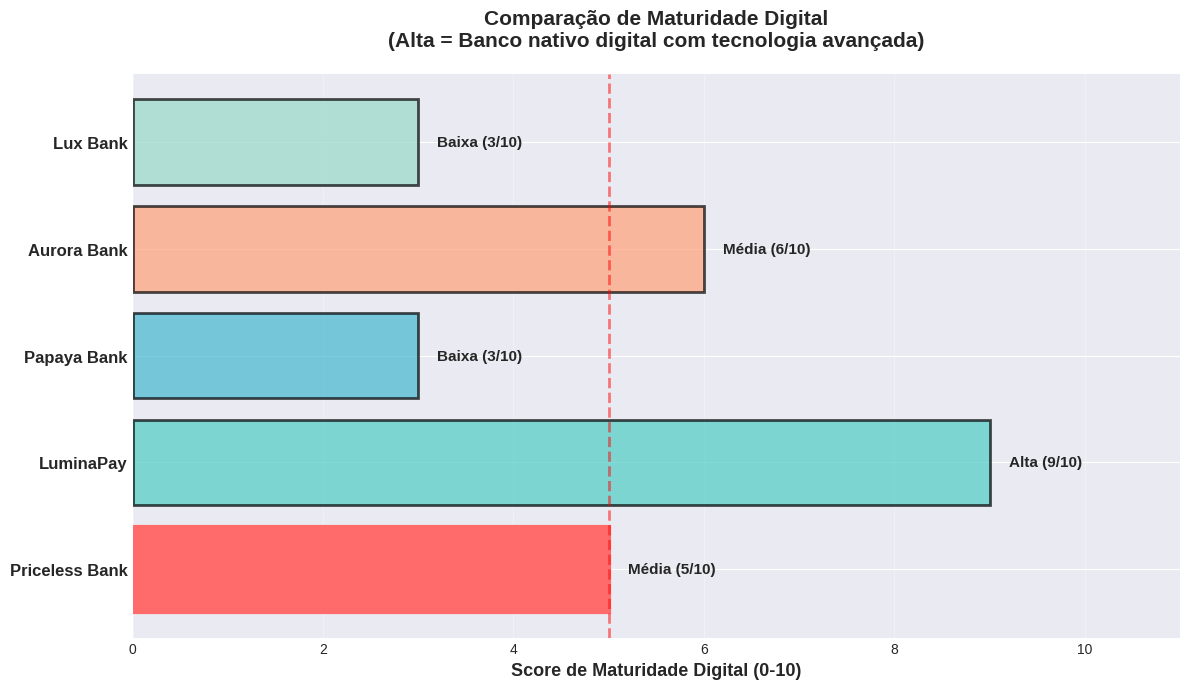

Write Python code to recreate this figure. (Note: this script raises an exception after producing the figure.)
import pandas as pd
import matplotlib.pyplot as plt
import seaborn as sns
import numpy as np

# Configurações de estilo
plt.style.use('seaborn-v0_8-darkgrid')
sns.set_palette("husl")
plt.rcParams['figure.figsize'] = (14, 8)
plt.rcParams['font.size'] = 10

# Dados de benchmarking operacional dos bancos competidores
bancos_data_2 = {
    'Banco': ['Priceless Bank', 'LuminaPay', 'Papaya Bank', 'Aurora Bank', 'Lux Bank'],
    
    # Maturidade Digital
    'Maturidade_Digital': ['Média', 'Alta', 'Baixa', 'Média', 'Baixa'],
    'Maturidade_Digital_Score': [5, 9, 3, 6, 3],  # Score numérico para visualização
    
    # Canal de Abertura
    'Canal_Digital': [50, 100, 50, 100, 0],  # % de abertura digital
    'Canal_Fisico': [50, 0, 50, 0, 100],     # % de abertura física
    
    # Banco Principal
    'Percentual_Banco_Principal': [0, 37.4, 42.7, 13.6, 6.4],  # Priceless Bank precisa ser estimado
    
    # Open Finance
    'Aceita_Open_Finance': ['?', 'Sim', 'Sim', 'Sim', 'Não'],
    'Open_Finance_Binary': [0.5, 1, 1, 1, 0],  # Para visualização
    'Percentual_Exportacao_Open_Finance': [0, 62, 44, 79, 82],  # Priceless Bank a definir
    
    # NPS
    'NPS': [0, 76, 64, 55, 82],  # Priceless Bank a definir
}

df_bancos_2 = pd.DataFrame(bancos_data_2)

# Cores consistentes
colors = ['#FF6B6B', '#4ECDC4', '#45B7D1', '#FFA07A', '#98D8C8']

# ============================================================================
# GRÁFICO 1: Comparação de Maturidade Digital
# ============================================================================
fig, ax = plt.subplots(figsize=(12, 7))

y_pos = np.arange(len(df_bancos_2['Banco']))
bars = ax.barh(y_pos, df_bancos_2['Maturidade_Digital_Score'], color=colors, alpha=0.7, edgecolor='black', linewidth=2)

# Destacar Priceless Bank
bars[0].set_color('#FF6B6B')
bars[0].set_alpha(1.0)
bars[0].set_linewidth(3)

# Adicionar labels nas barras
for i, (bar, label) in enumerate(zip(bars, df_bancos_2['Maturidade_Digital'])):
    width = bar.get_width()
    ax.text(width + 0.2, bar.get_y() + bar.get_height()/2.,
           f'{label} ({width:.0f}/10)', ha='left', va='center', fontsize=11, fontweight='bold')

ax.set_yticks(y_pos)
ax.set_yticklabels(df_bancos_2['Banco'], fontsize=12, fontweight='bold')
ax.set_xlabel('Score de Maturidade Digital (0-10)', fontsize=13, fontweight='bold')
ax.set_title('Comparação de Maturidade Digital\n(Alta = Banco nativo digital com tecnologia avançada)', 
            fontsize=15, fontweight='bold', pad=20)
ax.set_xlim(0, 11)
ax.grid(True, alpha=0.3, axis='x')

# Linha de referência
ax.axvline(x=df_bancos_2['Maturidade_Digital_Score'].iloc[0], color='red', linestyle='--', linewidth=2, alpha=0.5)

plt.tight_layout()
plt.savefig('/Users/<user>/Documents/ibmec-rio/2025.2/hackathon-mastercard/grafico_2_1_maturidade_digital.png', dpi=300, bbox_inches='tight')
plt.show()

print("✓ Gráfico 2.1 criado: Maturidade Digital")

# ============================================================================
# GRÁFICO 2: Canais de Abertura de Conta
# ============================================================================
fig, ax = plt.subplots(figsize=(12, 7))

x = np.arange(len(df_bancos_2['Banco']))
width = 0.35

bars1 = ax.bar(x - width/2, df_bancos_2['Canal_Digital'], width, label='Digital', 
              color='#4ECDC4', alpha=0.8, edgecolor='black', linewidth=1.5)
bars2 = ax.bar(x + width/2, df_bancos_2['Canal_Fisico'], width, label='Físico (Agência)', 
              color='#FFA07A', alpha=0.8, edgecolor='black', linewidth=1.5)

# Destacar Priceless Bank
bars1[0].set_color('#FF6B6B')
bars1[0].set_alpha(1.0)
bars1[0].set_linewidth(3)
bars2[0].set_color('#FF6B6B')
bars2[0].set_alpha(0.5)
bars2[0].set_linewidth(3)

# Adicionar valores nas barras
for bars in [bars1, bars2]:
    for bar in bars:
        height = bar.get_height()
        if height > 0:
            ax.text(bar.get_x() + bar.get_width()/2., height/2,
                   f'{height:.0f}%', ha='center', va='center', 
                   fontsize=11, fontweight='bold', color='white')

ax.set_ylabel('Percentual de Atendimento (%)', fontsize=13, fontweight='bold')
ax.set_title('Canais de Abertura de Conta e Atendimento\n(Distribuição entre canais digitais e físicos)', 
            fontsize=15, fontweight='bold', pad=20)
ax.set_xticks(x)
ax.set_xticklabels(df_bancos_2['Banco'], fontsize=11, fontweight='bold')
ax.legend(fontsize=12, loc='upper right')
ax.set_ylim(0, 120)
ax.grid(True, alpha=0.3, axis='y')

plt.tight_layout()
plt.savefig('/Users/<user>/Documents/ibmec-rio/2025.2/hackathon-mastercard/grafico_2_2_canais_abertura.png', dpi=300, bbox_inches='tight')
plt.show()

print("✓ Gráfico 2.2 criado: Canais de Abertura de Conta")

# ============================================================================
# GRÁFICO 3: Percentual de Clientes que Consideram Banco como Principal
# ============================================================================
fig, ax = plt.subplots(figsize=(12, 7))

# Remover Priceless Bank desta análise (valor = 0)
df_temp = df_bancos_2[df_bancos_2['Percentual_Banco_Principal'] > 0].copy()
colors_temp = [colors[i] for i in range(1, len(colors))]

bars = ax.bar(df_temp['Banco'], df_temp['Percentual_Banco_Principal'], 
             color=colors_temp, alpha=0.7, edgecolor='black', linewidth=2)

# Adicionar valores nas barras
for bar in bars:
    height = bar.get_height()
    ax.text(bar.get_x() + bar.get_width()/2., height,
           f'{height:.1f}%', ha='center', va='bottom', fontsize=12, fontweight='bold')

ax.set_ylabel('Percentual de Clientes (%)', fontsize=13, fontweight='bold')
ax.set_title('Clientes que Consideram o Banco como Principal\n(Maior percentual = Maior fidelização e engajamento)', 
            fontsize=15, fontweight='bold', pad=20)
ax.set_ylim(0, 50)
ax.grid(True, alpha=0.3, axis='y')

# Adicionar texto informativo
ax.text(0.5, 0.95, 'Nota: Priceless Bank não possui dados disponíveis', 
       transform=ax.transAxes, ha='center', va='top',
       bbox=dict(boxstyle='round', facecolor='yellow', alpha=0.3), fontsize=10, style='italic')

plt.tight_layout()
plt.savefig('/Users/<user>/Documents/ibmec-rio/2025.2/hackathon-mastercard/grafico_2_3_banco_principal.png', dpi=300, bbox_inches='tight')
plt.show()

print("✓ Gráfico 2.3 criado: Banco Principal")

# ============================================================================
# GRÁFICO 4: Open Finance - Adoção e Uso
# ============================================================================
fig, (ax1, ax2) = plt.subplots(1, 2, figsize=(16, 7))

# Subplot 1: Aceita Open Finance
aceita_labels = ['?', 'Sim', 'Sim', 'Sim', 'Não']
aceita_colors = ['gray' if label == '?' else '#2ECC71' if label == 'Sim' else '#E74C3C' 
                for label in aceita_labels]

bars1 = ax1.barh(df_bancos_2['Banco'], [1]*len(df_bancos_2), color=aceita_colors, alpha=0.7, edgecolor='black', linewidth=2)

# Destacar Priceless Bank
bars1[0].set_linewidth(3)

for i, (bar, label) in enumerate(zip(bars1, aceita_labels)):
    ax1.text(0.5, bar.get_y() + bar.get_height()/2., label,
            ha='center', va='center', fontsize=14, fontweight='bold', color='white')

ax1.set_xlim(0, 1.2)
ax1.set_title('Aceita Open Finance?', fontsize=13, fontweight='bold')
ax1.set_xlabel('')
ax1.set_xticks([])
ax1.grid(False)

# Subplot 2: Percentual de Exportação
df_temp2 = df_bancos_2[df_bancos_2['Percentual_Exportacao_Open_Finance'] > 0].copy()
colors_temp2 = [colors[i] for i, perc in enumerate(df_bancos_2['Percentual_Exportacao_Open_Finance']) if perc > 0]

bars2 = ax2.barh(df_temp2['Banco'], df_temp2['Percentual_Exportacao_Open_Finance'], 
                color=colors_temp2, alpha=0.7, edgecolor='black', linewidth=2)

for bar in bars2:
    width = bar.get_width()
    ax2.text(width + 1, bar.get_y() + bar.get_height()/2.,
            f'{width:.0f}%', ha='left', va='center', fontsize=11, fontweight='bold')

ax2.set_xlabel('Percentual de Clientes (%)', fontsize=12, fontweight='bold')
ax2.set_title('% de Clientes que Exportaram Dados via Open Finance', fontsize=13, fontweight='bold')
ax2.set_xlim(0, 90)
ax2.grid(True, alpha=0.3, axis='x')

# Adicionar texto informativo
ax2.text(0.5, 0.05, 'Priceless Bank: Dados não disponíveis', 
        transform=ax2.transAxes, ha='center', va='bottom',
        bbox=dict(boxstyle='round', facecolor='yellow', alpha=0.3), fontsize=9, style='italic')

plt.suptitle('Análise de Open Finance\n(Adoção da tecnologia e uso pelos clientes)', 
            fontsize=15, fontweight='bold', y=1.02)
plt.tight_layout()
plt.savefig('/Users/<user>/Documents/ibmec-rio/2025.2/hackathon-mastercard/grafico_2_4_open_finance.png', dpi=300, bbox_inches='tight')
plt.show()

print("✓ Gráfico 2.4 criado: Open Finance")

# ============================================================================
# GRÁFICO 5: Net Promoter Score (NPS)
# ============================================================================
fig, ax = plt.subplots(figsize=(12, 7))

# Remover Priceless Bank desta análise (valor = 0)
df_temp3 = df_bancos_2[df_bancos_2['NPS'] > 0].copy()
colors_temp3 = [colors[i] for i in range(1, len(colors))]

bars = ax.bar(df_temp3['Banco'], df_temp3['NPS'], color=colors_temp3, alpha=0.7, edgecolor='black', linewidth=2)

# Colorir barras baseado no NPS (verde > 70, amarelo 50-70, vermelho < 50)
for i, bar in enumerate(bars):
    nps_value = df_temp3['NPS'].iloc[i]
    if nps_value >= 70:
        bar.set_color('#2ECC71')
    elif nps_value >= 50:
        bar.set_color('#F39C12')
    else:
        bar.set_color('#E74C3C')

# Adicionar valores nas barras
for bar in bars:
    height = bar.get_height()
    ax.text(bar.get_x() + bar.get_width()/2., height,
           f'{height:.0f}', ha='center', va='bottom', fontsize=13, fontweight='bold')

# Adicionar zonas de NPS
ax.axhspan(0, 50, alpha=0.1, color='red', label='Detratores dominantes')
ax.axhspan(50, 70, alpha=0.1, color='yellow', label='Zona neutra')
ax.axhspan(70, 100, alpha=0.1, color='green', label='Promotores dominantes')

ax.set_ylabel('NPS Score', fontsize=13, fontweight='bold')
ax.set_title('Net Promoter Score (NPS)\n(Métrica de satisfação e lealdade do cliente)', 
            fontsize=15, fontweight='bold', pad=20)
ax.set_ylim(0, 100)
ax.grid(True, alpha=0.3, axis='y')
ax.legend(loc='lower right', fontsize=10)

# Adicionar texto informativo
ax.text(0.5, 0.95, 'Nota: Priceless Bank não possui dados disponíveis', 
       transform=ax.transAxes, ha='center', va='top',
       bbox=dict(boxstyle='round', facecolor='yellow', alpha=0.3), fontsize=10, style='italic')

plt.tight_layout()
plt.savefig('/Users/<user>/Documents/ibmec-rio/2025.2/hackathon-mastercard/grafico_2_5_nps.png', dpi=300, bbox_inches='tight')
plt.show()

print("✓ Gráfico 2.5 criado: NPS")

# ============================================================================
# GRÁFICO 6: Dashboard Comparativo Geral
# ============================================================================
fig = plt.figure(figsize=(16, 10))
gs = fig.add_gridspec(3, 2, hspace=0.3, wspace=0.3)

# Mini-gráfico 1: Maturidade Digital (Pizza)
ax1 = fig.add_subplot(gs[0, 0])
maturidade_counts = df_bancos_2['Maturidade_Digital'].value_counts()
colors_pizza = ['#2ECC71', '#F39C12', '#E74C3C']
ax1.pie(maturidade_counts.values, labels=maturidade_counts.index, autopct='%1.0f%%',
       colors=colors_pizza, startangle=90, textprops={'fontsize': 11, 'fontweight': 'bold'})
ax1.set_title('Distribuição de Maturidade Digital', fontsize=12, fontweight='bold')

# Mini-gráfico 2: Canais de Abertura (Pizza)
ax2 = fig.add_subplot(gs[0, 1])
canal_totals = [df_bancos_2['Canal_Digital'].sum(), df_bancos_2['Canal_Fisico'].sum()]
ax2.pie(canal_totals, labels=['Digital', 'Físico'], autopct='%1.0f%%',
       colors=['#4ECDC4', '#FFA07A'], startangle=90, textprops={'fontsize': 11, 'fontweight': 'bold'})
ax2.set_title('Distribuição Total de Canais\n(Soma de todos os bancos)', fontsize=12, fontweight='bold')

# Mini-gráfico 3: Banco Principal (Barras Horizontais)
ax3 = fig.add_subplot(gs[1, :])
df_principal = df_bancos_2[df_bancos_2['Percentual_Banco_Principal'] > 0].copy()
df_principal = df_principal.sort_values('Percentual_Banco_Principal', ascending=True)
colors_principal = ['#4ECDC4', '#FFA07A', '#98D8C8', '#45B7D1']
bars = ax3.barh(df_principal['Banco'], df_principal['Percentual_Banco_Principal'], 
               color=colors_principal, alpha=0.7, edgecolor='black', linewidth=1.5)
for bar in bars:
    width = bar.get_width()
    ax3.text(width + 0.5, bar.get_y() + bar.get_height()/2.,
            f'{width:.1f}%', ha='left', va='center', fontsize=10, fontweight='bold')
ax3.set_xlabel('Percentual (%)', fontsize=11, fontweight='bold')
ax3.set_title('Clientes que Consideram Banco como Principal', fontsize=12, fontweight='bold')
ax3.grid(True, alpha=0.3, axis='x')

# Mini-gráfico 4: NPS Comparativo
ax4 = fig.add_subplot(gs[2, 0])
df_nps = df_bancos_2[df_bancos_2['NPS'] > 0].copy()
df_nps = df_nps.sort_values('NPS', ascending=True)
colors_nps = ['#E74C3C' if nps < 50 else '#F39C12' if nps < 70 else '#2ECC71' 
             for nps in df_nps['NPS']]
bars = ax4.barh(df_nps['Banco'], df_nps['NPS'], color=colors_nps, alpha=0.7, edgecolor='black', linewidth=1.5)
for bar in bars:
    width = bar.get_width()
    ax4.text(width + 1, bar.get_y() + bar.get_height()/2.,
            f'{width:.0f}', ha='left', va='center', fontsize=10, fontweight='bold')
ax4.set_xlabel('NPS Score', fontsize=11, fontweight='bold')
ax4.set_title('Net Promoter Score', fontsize=12, fontweight='bold')
ax4.set_xlim(0, 90)
ax4.grid(True, alpha=0.3, axis='x')

# Mini-gráfico 5: Open Finance
ax5 = fig.add_subplot(gs[2, 1])
df_of = df_bancos_2[df_bancos_2['Percentual_Exportacao_Open_Finance'] > 0].copy()
df_of = df_of.sort_values('Percentual_Exportacao_Open_Finance', ascending=True)
bars = ax5.barh(df_of['Banco'], df_of['Percentual_Exportacao_Open_Finance'], 
               color=['#4ECDC4', '#45B7D1', '#FFA07A', '#98D8C8'], alpha=0.7, edgecolor='black', linewidth=1.5)
for bar in bars:
    width = bar.get_width()
    ax5.text(width + 1, bar.get_y() + bar.get_height()/2.,
            f'{width:.0f}%', ha='left', va='center', fontsize=10, fontweight='bold')
ax5.set_xlabel('% de Exportação', fontsize=11, fontweight='bold')
ax5.set_title('Uso de Open Finance pelos Clientes', fontsize=12, fontweight='bold')
ax5.set_xlim(0, 90)
ax5.grid(True, alpha=0.3, axis='x')

plt.suptitle('Dashboard Comparativo: Métricas Operacionais e de Satisfação\n(Priceless Bank vs Competidores)', 
            fontsize=16, fontweight='bold', y=0.995)
plt.savefig('/Users/<user>/Documents/ibmec-rio/2025.2/hackathon-mastercard/grafico_2_6_dashboard.png', dpi=300, bbox_inches='tight')
plt.show()

print("✓ Gráfico 2.6 criado: Dashboard Comparativo")

# ============================================================================
# GRÁFICO 7: Análise de Correlação entre Métricas
# ============================================================================
fig, ax = plt.subplots(figsize=(12, 8))

# Criar scatter plot: Maturidade Digital vs NPS
df_scatter = df_bancos_2[(df_bancos_2['NPS'] > 0)].copy()

for i, row in df_scatter.iterrows():
    if row['Banco'] == 'Priceless Bank':
        continue
    ax.scatter(row['Maturidade_Digital_Score'], row['NPS'], 
              s=row['Percentual_Banco_Principal']*30,  # Tamanho proporcional ao % banco principal
              c=colors[df_bancos_2[df_bancos_2['Banco'] == row['Banco']].index[0]], 
              alpha=0.6, edgecolors='black', linewidth=2)
    
    # Adicionar labels
    ax.annotate(row['Banco'], 
               (row['Maturidade_Digital_Score'], row['NPS']),
               xytext=(5, 5), 
               textcoords='offset points',
               fontsize=10, 
               fontweight='bold')

# Adicionar linha de tendência
if len(df_scatter) > 2:
    z = np.polyfit(df_scatter['Maturidade_Digital_Score'], df_scatter['NPS'], 1)
    p = np.poly1d(z)
    x_trend = np.linspace(df_scatter['Maturidade_Digital_Score'].min(), 
                         df_scatter['Maturidade_Digital_Score'].max(), 100)
    ax.plot(x_trend, p(x_trend), "r--", alpha=0.5, linewidth=2, label='Linha de Tendência')

ax.set_xlabel('Maturidade Digital (0-10)', fontsize=13, fontweight='bold')
ax.set_ylabel('NPS Score', fontsize=13, fontweight='bold')
ax.set_title('Correlação: Maturidade Digital vs Satisfação do Cliente (NPS)\n(Tamanho da bolha = % de clientes que consideram o banco como principal)', 
            fontsize=14, fontweight='bold', pad=20)
ax.grid(True, alpha=0.3)
ax.legend(fontsize=10)

# Adicionar anotação sobre Priceless Bank
ax.text(0.02, 0.98, 'Priceless Bank:\n• Maturidade Digital: Média (5/10)\n• NPS: Não disponível\n• Posição estimada: Zona de incerteza', 
       transform=ax.transAxes, ha='left', va='top',
       bbox=dict(boxstyle='round', facecolor='#FF6B6B', alpha=0.3), fontsize=10, fontweight='bold')

plt.tight_layout()
plt.savefig('/Users/<user>/Documents/ibmec-rio/2025.2/hackathon-mastercard/grafico_2_7_correlacao.png', dpi=300, bbox_inches='tight')
plt.show()

print("✓ Gráfico 2.7 criado: Análise de Correlação")

# ============================================================================
# RESUMO EXECUTIVO 2
# ============================================================================
print("\n" + "="*80)
print("RESUMO EXECUTIVO - BENCHMARKING OPERACIONAL E SATISFAÇÃO")
print("="*80)

print("\n📊 POSIÇÃO ATUAL DO PRICELESS BANK:")
print(f"  • Maturidade Digital: {df_bancos_2['Maturidade_Digital'].iloc[0]} ({df_bancos_2['Maturidade_Digital_Score'].iloc[0]}/10)")
print(f"  • Canais de Abertura: {df_bancos_2['Canal_Digital'].iloc[0]}% Digital / {df_bancos_2['Canal_Fisico'].iloc[0]}% Físico")
print(f"  • Open Finance: {df_bancos_2['Aceita_Open_Finance'].iloc[0]} (Status incerto)")
print(f"  • NPS: Não disponível")
print(f"  • % Banco Principal: Não disponível")

print("\n🎯 INSIGHTS DOS COMPETIDORES:")

print("\n  1. MATURIDADE DIGITAL:")
print(f"     • Líder: LuminaPay (Alta - 9/10)")
print(f"     • Priceless Bank: Média (5/10) - Espaço para evolução")
print(f"     • Desafio: Aurora Bank também é digital média (6/10) mas com melhor foco")

print("\n  2. SATISFAÇÃO DO CLIENTE (NPS):")
print(f"     • Excelente (>70): Lux Bank (82), LuminaPay (76)")
print(f"     • Bom (50-70): Papaya Bank (64)")
print(f"     • Precisa melhorar (<50): Aurora Bank (55)")
print(f"     • Priceless Bank: SEM DADOS - CRÍTICO!")

print("\n  3. FIDELIZAÇÃO (Banco Principal):")
print(f"     • Líder: Papaya Bank (42.7%) - Alta consolidação")
print(f"     • LuminaPay: 37.4% - Forte para banco jovem")
print(f"     • Aurora Bank: 13.6% - Foco em nicho específico")
print(f"     • Lux Bank: 6.4% - Exclusivo mas menor base")
print(f"     • Priceless Bank: SEM DADOS")

print("\n  4. OPEN FINANCE:")
print(f"     • Maior adoção: Lux Bank (82% exportaram dados)")
print(f"     • Aurora Bank: 79% - Alta digitalização refletida")
print(f"     • LuminaPay: 62% - Bom engajamento")
print(f"     • Papaya Bank: 44% - Tradicional, menor adoção")
print(f"     • Priceless Bank: Status incerto")

print("\n  5. CANAIS DE ATENDIMENTO:")
print(f"     • 100% Digital: LuminaPay, Aurora Bank")
print(f"     • Híbrido (50/50): Priceless Bank, Papaya Bank")
print(f"     • 100% Físico: Lux Bank (público affluent prefere)")

print("\n⚠️  ALERTAS CRÍTICOS PARA PRICELESS BANK:")
print("  ❌ NPS não disponível - Impossível medir satisfação!")
print("  ❌ % Banco Principal não disponível - Fidelização desconhecida!")
print("  ⚠️  Status Open Finance incerto - Pode estar perdendo oportunidades")
print("  ⚠️  Maturidade Digital média - Competidores digitais avançando rápido")
print("  ⚠️  Canal híbrido (50/50) - Custos altos, precisa otimizar")

print("\n💡 RECOMENDAÇÕES ESTRATÉGICAS:")
print("  1. URGENTE: Implementar medição de NPS")
print("  2. URGENTE: Pesquisar % de clientes que consideram banco principal")
print("  3. Definir estratégia Open Finance clara (aceitar ou não)")
print("  4. Avaliar viabilidade de aumentar canal digital (reduzir custos)")
print("  5. Investir em maturidade digital para competir com nativos digitais")
print("  6. Buscar NPS alvo de 70+ (zona de promotores)")

print("\n🎯 BENCHMARKS SUGERIDOS:")
print("  • NPS Mínimo: 70 (igual ou superior a LuminaPay)")
print("  • Banco Principal: 30%+ (para garantir fidelização)")
print("  • Open Finance: Se implementar, buscar 60%+ de adoção")
print("  • Maturidade Digital: Evoluir para 7/10 (digital avançado)")
print("  • Canal Digital: Aumentar para 70%+ (reduzir custos operacionais)")

print("\n" + "="*80)
print("✅ Análise completa! 7 gráficos salvos no diretório do projeto.")
print("="*80)
